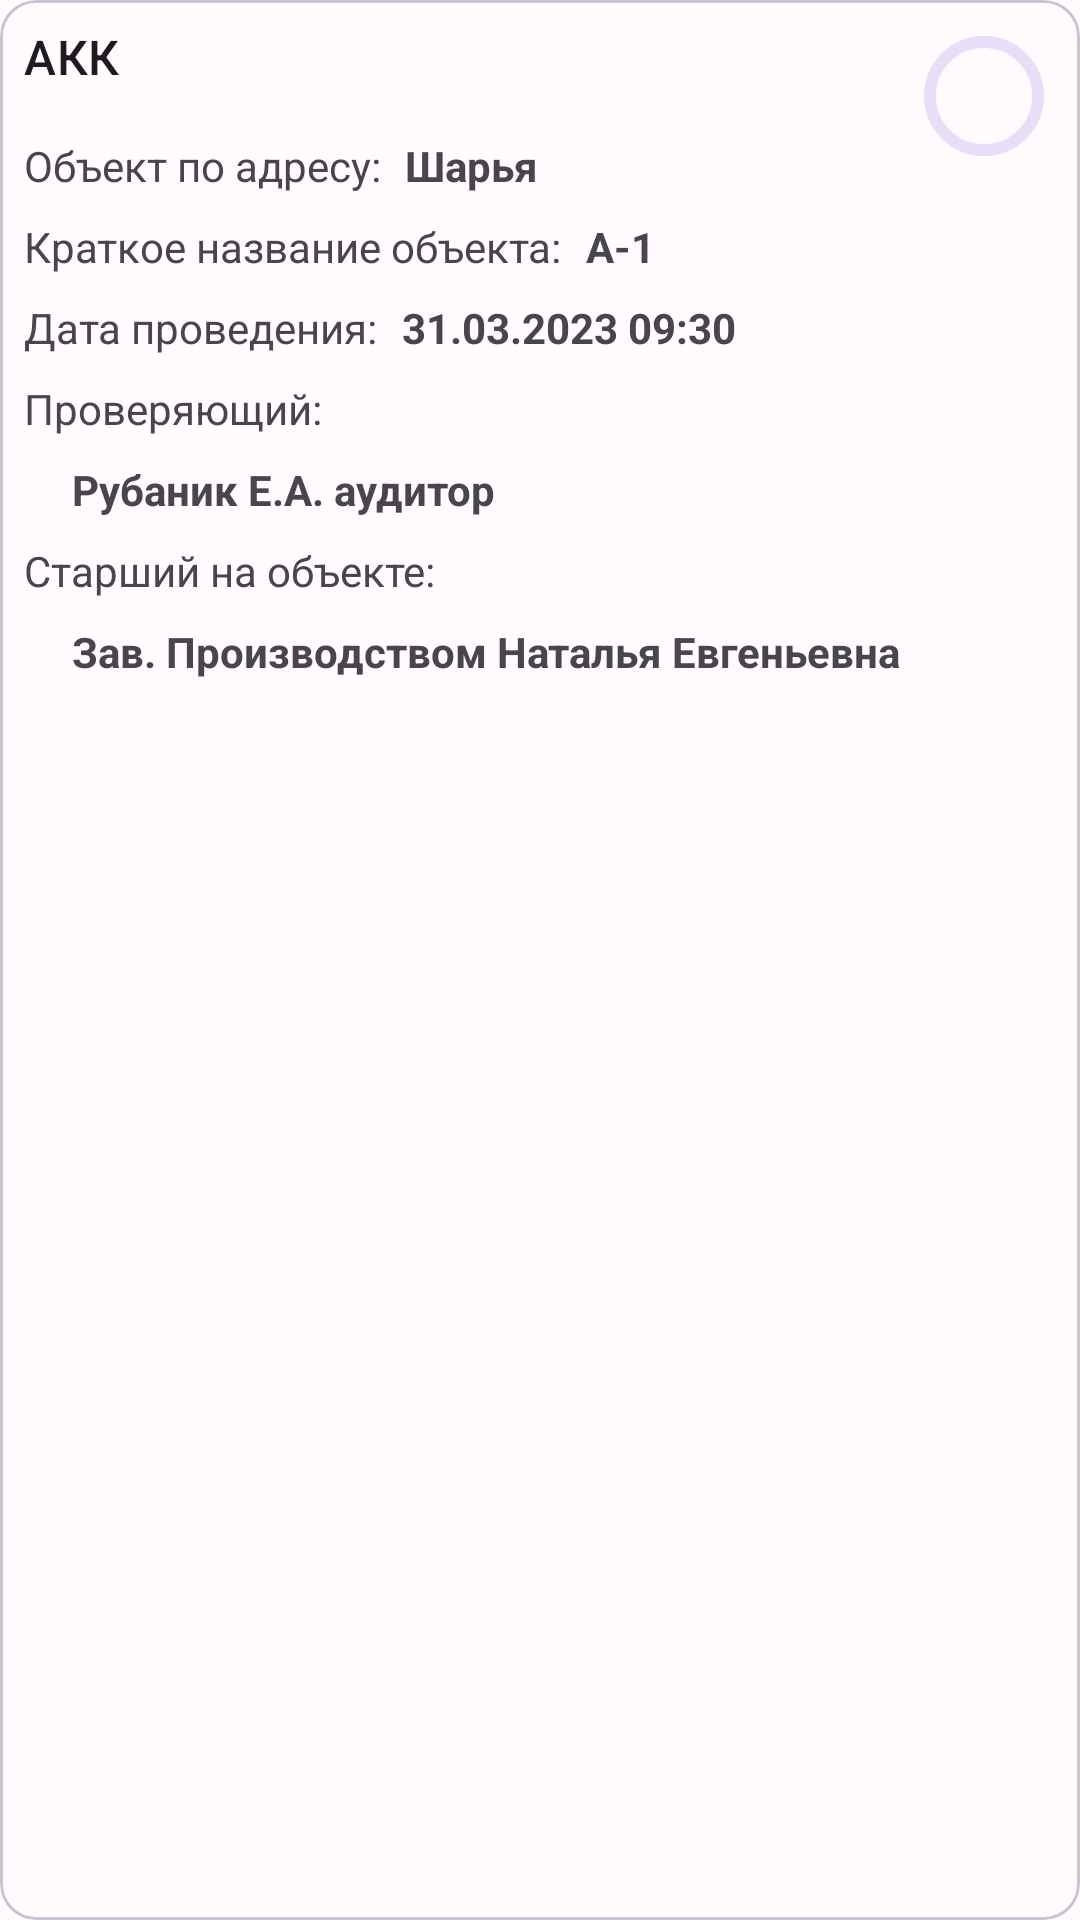

Write the Android layout XML for this screen, with the resource values it uses.
<!-- AndroidManifest.xml: application theme Theme.Checklist -->
<!-- res/layout/card_checklist.xml -->
<?xml version="1.0" encoding="utf-8"?>
<com.google.android.material.card.MaterialCardView xmlns:android="http://schemas.android.com/apk/res/android"
    xmlns:app="http://schemas.android.com/apk/res-auto"
    style="@style/Widget.Material3.CardView.Outlined"
    android:layout_width="match_parent"
    android:layout_height="wrap_content"
    android:layout_marginStart="8dp"
    android:layout_marginEnd="8dp"
    android:layout_marginBottom="8dp">

    <androidx.constraintlayout.widget.ConstraintLayout
        android:layout_width="match_parent"
        android:layout_height="match_parent"
        android:padding="8dp">

        <com.google.android.material.textview.MaterialTextView
            android:id="@+id/txtTitle"
            style="@style/TextAppearance.Material3.TitleMedium"
            android:layout_width="0dp"
            android:layout_height="wrap_content"
            android:text="АКК"
            app:layout_constraintEnd_toEndOf="parent"
            app:layout_constraintStart_toStartOf="parent"
            app:layout_constraintTop_toTopOf="parent" />

        <com.google.android.material.textview.MaterialTextView
            android:id="@+id/textView2"
            android:layout_width="wrap_content"
            android:layout_height="wrap_content"
            android:layout_marginTop="16dp"
            android:text="Объект по адресу:"
            app:layout_constraintStart_toStartOf="parent"
            app:layout_constraintTop_toBottomOf="@+id/txtTitle" />

        <com.google.android.material.textview.MaterialTextView
            android:id="@+id/txtAddress"
            android:layout_width="0dp"
            android:layout_height="wrap_content"
            android:layout_marginStart="8dp"
            android:text="Шарья"
            android:textStyle="bold"
            app:layout_constraintBottom_toBottomOf="@+id/textView2"
            app:layout_constraintEnd_toStartOf="@+id/progressBar"
            app:layout_constraintStart_toEndOf="@+id/textView2"
            app:layout_constraintTop_toTopOf="@+id/textView2" />

        <com.google.android.material.textview.MaterialTextView
            android:id="@+id/textView4"
            android:layout_width="wrap_content"
            android:layout_height="wrap_content"
            android:layout_marginTop="8dp"
            android:text="Краткое название объекта:"
            app:layout_constraintStart_toStartOf="parent"
            app:layout_constraintTop_toBottomOf="@+id/textView2" />

        <com.google.android.material.textview.MaterialTextView
            android:id="@+id/txtShortName"
            android:layout_width="0dp"
            android:layout_height="wrap_content"
            android:layout_marginStart="8dp"
            android:text="А-1"
            android:textStyle="bold"
            app:layout_constraintBottom_toBottomOf="@+id/textView4"
            app:layout_constraintEnd_toEndOf="parent"
            app:layout_constraintStart_toEndOf="@+id/textView4"
            app:layout_constraintTop_toTopOf="@+id/textView4" />

        <com.google.android.material.textview.MaterialTextView
            android:id="@+id/textView6"
            android:layout_width="wrap_content"
            android:layout_height="wrap_content"
            android:layout_marginTop="8dp"
            android:text="Дата проведения:"
            app:layout_constraintStart_toStartOf="parent"
            app:layout_constraintTop_toBottomOf="@+id/textView4" />

        <com.google.android.material.textview.MaterialTextView
            android:id="@+id/textView7"
            android:layout_width="wrap_content"
            android:layout_height="wrap_content"
            android:layout_marginTop="8dp"
            android:text="Проверяющий:"
            app:layout_constraintStart_toStartOf="parent"
            app:layout_constraintTop_toBottomOf="@+id/textView6" />

        <com.google.android.material.textview.MaterialTextView
            android:id="@+id/textView8"
            android:layout_width="wrap_content"
            android:layout_height="wrap_content"
            android:layout_marginTop="8dp"
            android:text="Старший на объекте:"
            app:layout_constraintStart_toStartOf="parent"
            app:layout_constraintTop_toBottomOf="@+id/txtChecker" />

        <com.google.android.material.textview.MaterialTextView
            android:id="@+id/txtDate"
            android:layout_width="0dp"
            android:layout_height="wrap_content"
            android:layout_marginStart="8dp"
            android:text="31.03.2023 09:30"
            android:textStyle="bold"
            app:layout_constraintBottom_toBottomOf="@+id/textView6"
            app:layout_constraintEnd_toEndOf="parent"
            app:layout_constraintStart_toEndOf="@+id/textView6"
            app:layout_constraintTop_toTopOf="@+id/textView6" />

        <com.google.android.material.textview.MaterialTextView
            android:id="@+id/txtChecker"
            android:layout_width="0dp"
            android:layout_height="wrap_content"
            android:layout_marginStart="16dp"
            android:layout_marginTop="8dp"
            android:layout_marginEnd="8dp"
            android:text="Рубаник Е.А. аудитор"
            android:textStyle="bold"
            app:layout_constraintEnd_toEndOf="parent"
            app:layout_constraintStart_toStartOf="parent"
            app:layout_constraintTop_toBottomOf="@+id/textView7" />

        <com.google.android.material.textview.MaterialTextView
            android:id="@+id/txtSenior"
            android:layout_width="0dp"
            android:layout_height="wrap_content"
            android:layout_marginStart="16dp"
            android:layout_marginTop="8dp"
            android:layout_marginEnd="8dp"
            android:ellipsize="end"
            android:text="Зав. Производством Наталья Евгеньевна"
            android:textStyle="bold"
            app:layout_constraintEnd_toEndOf="parent"
            app:layout_constraintStart_toStartOf="parent"
            app:layout_constraintTop_toBottomOf="@+id/textView8" />

        <com.google.android.material.progressindicator.CircularProgressIndicator
            android:id="@+id/progressBar"
            android:layout_width="wrap_content"
            android:layout_height="wrap_content"
            android:max="100"
            android:progress="90"
            app:layout_constraintEnd_toEndOf="parent"
            app:layout_constraintTop_toTopOf="parent" />

        <TextView
            android:id="@+id/txtPercent"
            android:layout_width="wrap_content"
            android:layout_height="wrap_content"
            android:textSize="12sp"
            app:layout_constraintBottom_toBottomOf="@+id/progressBar"
            app:layout_constraintEnd_toEndOf="@+id/progressBar"
            app:layout_constraintStart_toStartOf="@+id/progressBar"
            app:layout_constraintTop_toTopOf="@+id/progressBar" />
    </androidx.constraintlayout.widget.ConstraintLayout>
</com.google.android.material.card.MaterialCardView>
<!-- resources referenced by this layout -->
<resources>
  <style name="Theme.Checklist" parent="Base.Theme.Checklist" />
  <style name="Base.Theme.Checklist" parent="Theme.Material3.DayNight.NoActionBar">
          
          
          <item name="colorPrimary">@color/md_theme_light_primary</item>
          <item name="colorOnPrimary">@color/md_theme_light_onPrimary</item>
          <item name="colorPrimaryContainer">@color/md_theme_light_primaryContainer</item>
          <item name="colorOnPrimaryContainer">@color/md_theme_light_onPrimaryContainer</item>
          <item name="colorSecondary">@color/md_theme_light_secondary</item>
          <item name="colorOnSecondary">@color/md_theme_light_onSecondary</item>
          <item name="colorSecondaryContainer">@color/md_theme_light_secondaryContainer</item>
          <item name="colorOnSecondaryContainer">@color/md_theme_light_onSecondaryContainer</item>
          <item name="colorTertiary">@color/md_theme_light_tertiary</item>
          <item name="colorOnTertiary">@color/md_theme_light_onTertiary</item>
          <item name="colorTertiaryContainer">@color/md_theme_light_tertiaryContainer</item>
          <item name="colorOnTertiaryContainer">@color/md_theme_light_onTertiaryContainer</item>
          <item name="colorError">@color/md_theme_light_error</item>
          <item name="colorOnError">@color/md_theme_light_onError</item>
          <item name="colorErrorContainer">@color/md_theme_light_errorContainer</item>
          <item name="colorOnErrorContainer">@color/md_theme_light_onErrorContainer</item>
          <item name="colorOutline">@color/md_theme_light_outline</item>
          <item name="android:colorBackground">@color/md_theme_light_background</item>
          <item name="colorOnBackground">@color/md_theme_light_onBackground</item>
          <item name="colorSurface">@color/md_theme_light_surface</item>
          <item name="colorOnSurface">@color/md_theme_light_onSurface</item>
          <item name="colorSurfaceVariant">@color/md_theme_light_surfaceVariant</item>
          <item name="colorOnSurfaceVariant">@color/md_theme_light_onSurfaceVariant</item>
          <item name="colorSurfaceInverse">@color/md_theme_light_inverseSurface</item>
          <item name="colorOnSurfaceInverse">@color/md_theme_light_inverseOnSurface</item>
          <item name="colorPrimaryInverse">@color/md_theme_light_inversePrimary</item>
      </style>
  <color name="md_theme_light_primary">#6750A4</color>
  <color name="md_theme_light_onPrimary">#FFFFFF</color>
  <color name="md_theme_light_primaryContainer">#EADDFF</color>
  <color name="md_theme_light_onPrimaryContainer">#21005D</color>
  <color name="md_theme_light_secondary">#625B71</color>
  <color name="md_theme_light_onSecondary">#FFFFFF</color>
  <color name="md_theme_light_secondaryContainer">#E8DEF8</color>
  <color name="md_theme_light_onSecondaryContainer">#1D192B</color>
  <color name="md_theme_light_tertiary">#7D5260</color>
  <color name="md_theme_light_onTertiary">#FFFFFF</color>
  <color name="md_theme_light_tertiaryContainer">#FFD8E4</color>
  <color name="md_theme_light_onTertiaryContainer">#31111D</color>
  <color name="md_theme_light_error">#B3261E</color>
  <color name="md_theme_light_onError">#FFFFFF</color>
  <color name="md_theme_light_errorContainer">#F9DEDC</color>
  <color name="md_theme_light_onErrorContainer">#410E0B</color>
  <color name="md_theme_light_outline">#79747E</color>
  <color name="md_theme_light_background">#FFFBFE</color>
  <color name="md_theme_light_onBackground">#1C1B1F</color>
  <color name="md_theme_light_surface">#FFFBFE</color>
  <color name="md_theme_light_onSurface">#1C1B1F</color>
  <color name="md_theme_light_surfaceVariant">#E7E0EC</color>
  <color name="md_theme_light_onSurfaceVariant">#49454F</color>
  <color name="md_theme_light_inverseSurface">#313033</color>
  <color name="md_theme_light_inverseOnSurface">#F4EFF4</color>
  <color name="md_theme_light_inversePrimary">#D0BCFF</color>
</resources>
